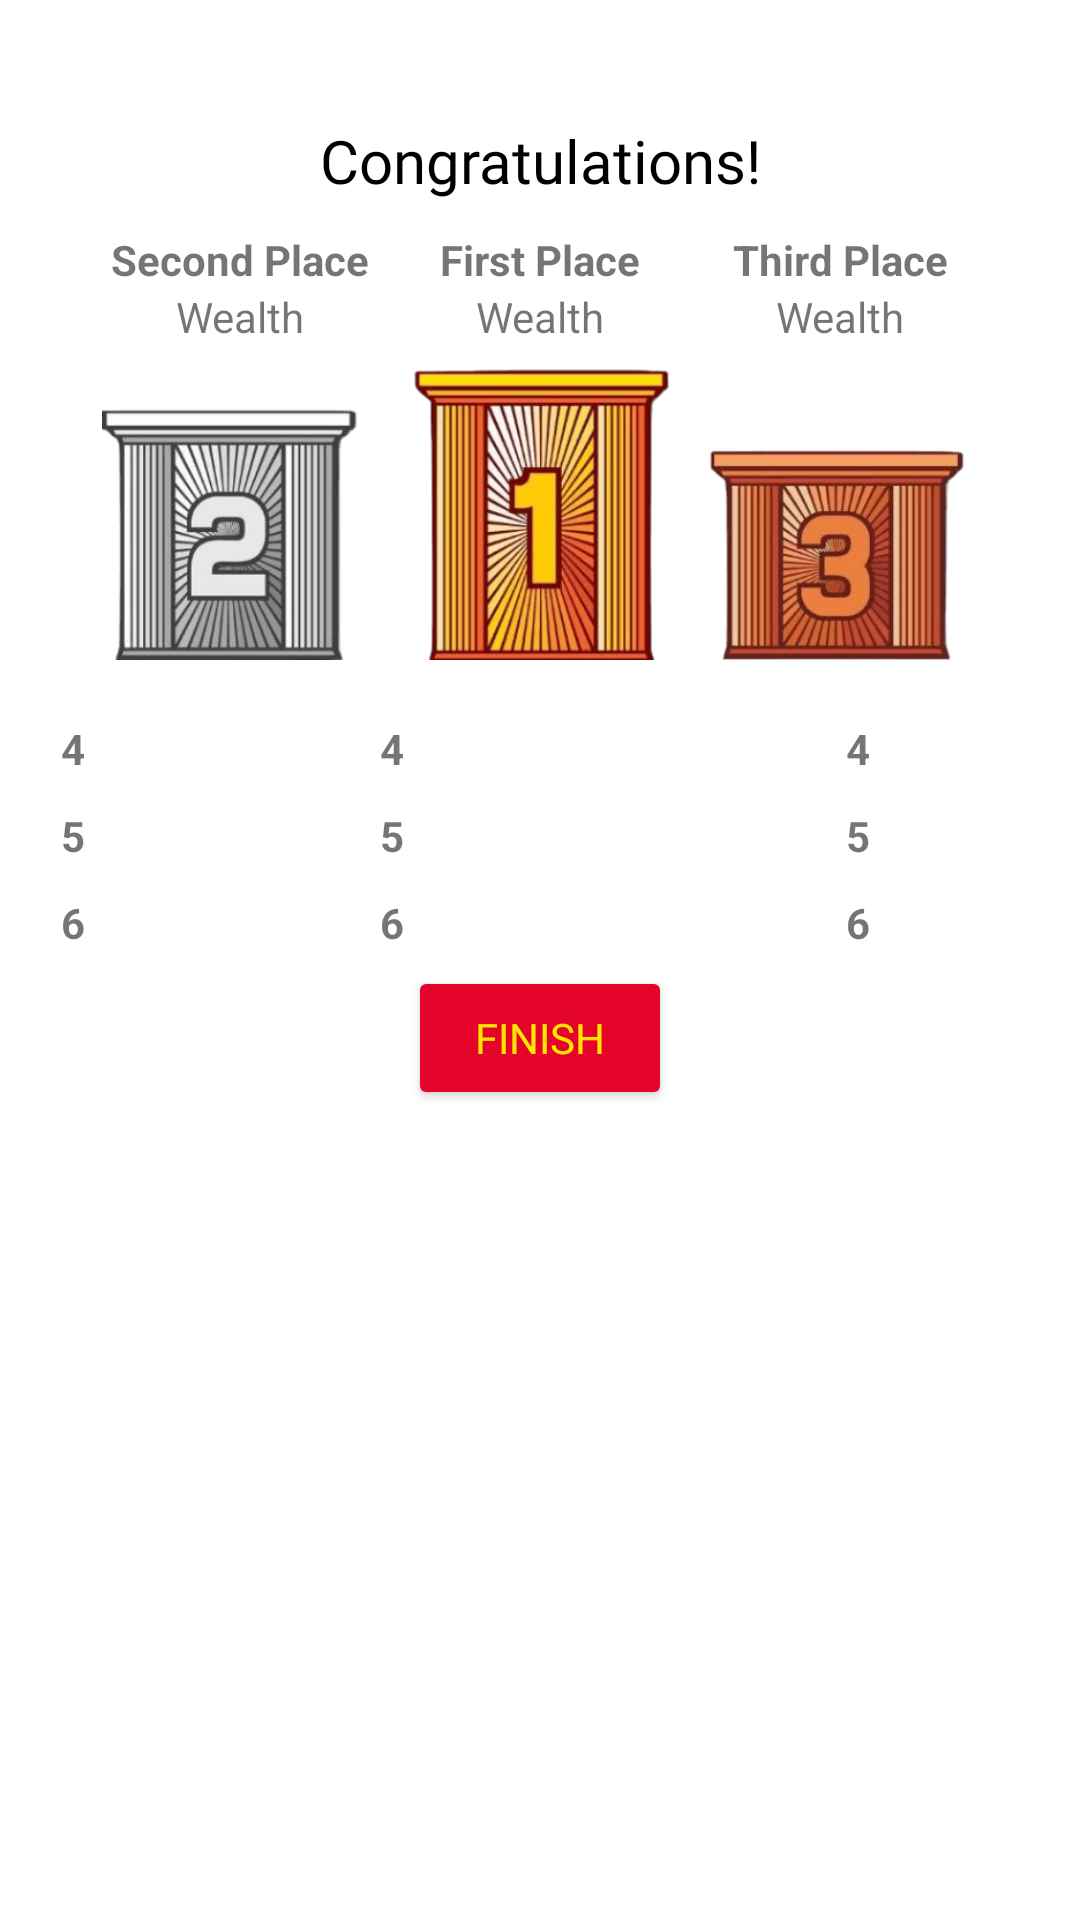

Layout XML and referenced resources for this Android screen:
<!-- AndroidManifest.xml: application theme Theme.Deltadkt -->
<!-- res/layout/winner_podium_pop_up.xml -->
<?xml version="1.0" encoding="utf-8"?>
<ScrollView
    xmlns:android="http://schemas.android.com/apk/res/android"
    xmlns:app="http://schemas.android.com/apk/res-auto"
    android:layout_width="match_parent"
    android:layout_height="match_parent">

<androidx.constraintlayout.widget.ConstraintLayout
    android:layout_width="match_parent"
    android:layout_height="wrap_content"
    android:id ="@+id/winnerPopUpLayout">

    <androidx.constraintlayout.widget.ConstraintLayout
        android:id="@+id/layoutPopUp"
        android:layout_width="360dp"
        android:layout_height="380dp"
        android:background="@drawable/pop_up_background"
        app:layout_constraintTop_toTopOf="parent"
        app:layout_constraintBottom_toBottomOf="parent"
        app:layout_constraintStart_toStartOf="parent"
        app:layout_constraintEnd_toEndOf="parent">

        <TextView
            android:id="@+id/popUpTitle"
            android:layout_width="match_parent"
            android:layout_height="wrap_content"
            android:fontFamily="@font/bangers"
            android:gravity="center_horizontal"
            android:paddingTop="15dp"
            android:text="@string/Congratulations"
            android:textColor="@color/blackSpecial"
            android:textSize="20sp"
            app:layout_constraintTop_toTopOf="@id/layoutPopUp" />

        <LinearLayout
            android:id="@+id/firstLinearLayout"
            android:layout_width="300dp"
            android:layout_height="wrap_content"
            android:orientation="horizontal"
            android:gravity="center_vertical"
            android:layout_marginTop="10dp"
            app:layout_constraintTop_toBottomOf="@id/popUpTitle"
            app:layout_constraintStart_toStartOf="parent"
            app:layout_constraintEnd_toEndOf="parent">

            <TextView
                android:id="@+id/secondWinnerTV"
                android:layout_width="0dp"
                android:layout_height="wrap_content"
                android:layout_weight="1"
                android:textStyle="bold"
                android:text="@string/SecondPlace"
                android:gravity="center" />

            <TextView
                android:id="@+id/firstWinnerTV"
                android:layout_width="0dp"
                android:layout_height="wrap_content"
                android:layout_weight="1"
                android:textStyle="bold"
                android:text="@string/FirstPlace"
                android:gravity="center" />

            <TextView
                android:id="@+id/thirdWinnerTV"
                android:layout_width="0dp"
                android:layout_height="wrap_content"
                android:layout_weight="1"
                android:textStyle="bold"
                android:text="@string/ThirdPlace"
                android:gravity="center" />

        </LinearLayout>

        <LinearLayout
            android:id="@+id/secondLinearLayout"
            android:layout_width="300dp"
            android:layout_height="wrap_content"
            android:orientation="horizontal"
            android:gravity="center_vertical"
            app:layout_constraintTop_toBottomOf="@id/firstLinearLayout"
            app:layout_constraintStart_toStartOf="parent"
            app:layout_constraintEnd_toEndOf="parent">

            <TextView
                android:id="@+id/secondWealthTV"
                android:layout_width="0dp"
                android:layout_height="wrap_content"
                android:layout_weight="1"
                android:text="@string/Wealth"
                android:gravity="center" />

            <TextView
                android:id="@+id/firstWealthTV"
                android:layout_width="0dp"
                android:layout_height="wrap_content"
                android:layout_weight="1"
                android:text="@string/Wealth"
                android:gravity="center" />

            <TextView
                android:id="@+id/thirdWealthTV"
                android:layout_width="0dp"
                android:layout_height="wrap_content"
                android:layout_weight="1"
                android:text="@string/Wealth"
                android:gravity="center" />

        </LinearLayout>

        <ImageView
            android:id="@+id/winnerPodiumImage"
            android:contentDescription="@string/Congratulations"
            android:layout_width="wrap_content"
            android:layout_height="100dp"
            android:layout_marginTop="5dp"
            android:layout_centerHorizontal="true"
            android:src="@drawable/winner_podium_dkt_revised"
            app:layout_constraintTop_toBottomOf="@id/secondLinearLayout"
            app:layout_constraintStart_toStartOf="parent"
            app:layout_constraintEnd_toEndOf="parent" />

        <LinearLayout
            android:id="@+id/fourthLinearLayout"
            android:layout_width="match_parent"
            android:layout_height="wrap_content"
            android:orientation="horizontal"
            android:gravity="center_vertical"
            android:layout_marginTop="20dp"
            app:layout_constraintTop_toBottomOf="@id/winnerPodiumImage"
            app:layout_constraintStart_toStartOf="parent"
            app:layout_constraintEnd_toEndOf="parent">

            <TextView
                android:id="@+id/fourthPlaceTV"
                android:layout_width="0dp"
                android:layout_height="wrap_content"
                android:layout_weight="1"
                android:textStyle="bold"
                android:text="@string/FourthPlace"
                android:gravity="center"
                android:layout_marginEnd="8dp" />

            <TextView
                android:id="@+id/fourthWinnerTV"
                android:layout_width="0dp"
                android:layout_height="wrap_content"
                android:layout_weight="3"
                android:textStyle="bold"
                android:text="@string/FourthPlace"
                android:gravity="center"
                android:layout_marginEnd="8dp" />

            <TextView
                android:id="@+id/fourthWealthTV"
                android:layout_width="0dp"
                android:layout_height="wrap_content"
                android:layout_weight="3"
                android:textStyle="bold"
                android:text="@string/FourthPlace"
                android:gravity="center" />

        </LinearLayout>

        <LinearLayout
            android:id="@+id/fifthLinearLayout"
            android:layout_width="match_parent"
            android:layout_height="wrap_content"
            android:orientation="horizontal"
            android:gravity="center_vertical"
            android:layout_marginTop="10dp"
            app:layout_constraintTop_toBottomOf="@id/fourthLinearLayout"
            app:layout_constraintStart_toStartOf="parent"
            app:layout_constraintEnd_toEndOf="parent">

            <TextView
                android:id="@+id/fifthPlaceTV"
                android:layout_width="0dp"
                android:layout_height="wrap_content"
                android:layout_weight="1"
                android:textStyle="bold"
                android:text="@string/FifthPlace"
                android:gravity="center"
                android:layout_marginEnd="8dp" />

            <TextView
                android:id="@+id/fifthWinnerTV"
                android:layout_width="0dp"
                android:layout_height="wrap_content"
                android:layout_weight="3"
                android:textStyle="bold"
                android:text="@string/FifthPlace"
                android:gravity="center"
                android:layout_marginEnd="8dp" />

            <TextView
                android:id="@+id/fifthWealthTV"
                android:layout_width="0dp"
                android:layout_height="wrap_content"
                android:layout_weight="3"
                android:textStyle="bold"
                android:text="@string/FifthPlace"
                android:gravity="center" />

        </LinearLayout>

        <LinearLayout
            android:id="@+id/sixthLinearLayout"
            android:layout_width="match_parent"
            android:layout_height="wrap_content"
            android:orientation="horizontal"
            android:gravity="center_vertical"
            android:layout_marginTop="10dp"
            app:layout_constraintTop_toBottomOf="@id/fifthLinearLayout"
            app:layout_constraintStart_toStartOf="parent"
            app:layout_constraintEnd_toEndOf="parent">

            <TextView
                android:id="@+id/sixthPlaceTV"
                android:layout_width="0dp"
                android:layout_height="wrap_content"
                android:layout_weight="1"
                android:textStyle="bold"
                android:text="@string/SixthPlace"
                android:gravity="center"
                android:layout_marginEnd="8dp" />

            <TextView
                android:id="@+id/sixthWinnerTV"
                android:layout_width="0dp"
                android:layout_height="wrap_content"
                android:layout_weight="3"
                android:textStyle="bold"
                android:text="@string/SixthPlace"
                android:gravity="center"
                android:layout_marginEnd="8dp" />

            <TextView
                android:id="@+id/sixthWealthTV"
                android:layout_width="0dp"
                android:layout_height="wrap_content"
                android:layout_weight="3"
                android:textStyle="bold"
                android:text="@string/SixthPlace"
                android:gravity="center" />

        </LinearLayout>


        <Button
            android:id="@+id/okButtonWinner"
            android:layout_width="wrap_content"
            android:layout_height="wrap_content"
            android:layout_centerHorizontal="true"
            android:layout_marginTop="5dp"
            android:backgroundTint="@color/dkt_red"
            android:fontFamily="@font/bangers"
            android:text="@string/Finish"
            android:textColor="@color/dkt_yellow"
            android:textSize="14sp"
            app:cornerRadius="12dp"
            android:clickable="true"
            app:layout_constraintEnd_toEndOf="parent"
            app:layout_constraintStart_toStartOf="parent"
            app:layout_constraintTop_toBottomOf="@+id/sixthLinearLayout" />


    </androidx.constraintlayout.widget.ConstraintLayout>



    <ImageView
        android:contentDescription="@string/DktLogoDescription"
        android:id="@+id/dktLogo"
        android:layout_width="50dp"
        android:layout_height="50dp"
        android:src="@drawable/dkt_logo_2"
        android:layout_marginEnd="40dp"
        android:layout_marginStart="40dp"
        app:layout_constraintStart_toStartOf="parent"
        app:layout_constraintEnd_toEndOf="parent"
        app:layout_constraintTop_toTopOf="@id/layoutPopUp"
        app:layout_constraintBottom_toTopOf="@id/layoutPopUp"/>


</androidx.constraintlayout.widget.ConstraintLayout>

</ScrollView>
<!-- resources referenced by this layout -->
<resources>
  <color name="blackSpecial">#000000</color>
  <color name="dkt_red">#E40429</color>
  <color name="dkt_yellow">#FFE500</color>
  <!-- drawable pop_up_background (drawable) -->
  <?xml version="1.0" encoding="utf-8"?>
  <shape xmlns:android="http://schemas.android.com/apk/res/android">
      <corners android:radius="20dp"/>
      <solid android:color="@color/whiteSpecial"/>
  </shape>
  <!-- drawable winner_podium_dkt_revised: png bitmap (drawable, 48519 bytes) -->
  <string name="Congratulations">Congratulations!</string>
  <string name="DktLogoDescription">DKTLogo</string>
  <string name="FifthPlace">5</string>
  <string name="Finish">Finish</string>
  <string name="FirstPlace">First Place</string>
  <string name="FourthPlace">4</string>
  <string name="SecondPlace">Second Place</string>
  <string name="SixthPlace">6</string>
  <string name="ThirdPlace">Third Place</string>
  <string name="Wealth">Wealth</string>
  <style name="Theme.Deltadkt" parent="Theme.AppCompat.DayNight.NoActionBar">
          
          <item name="colorPrimary">@color/purple_500</item>
          <item name="colorPrimaryVariant">@color/purple_700</item>
          <item name="colorOnPrimary">@color/white</item>
          
          <item name="colorSecondary">@color/teal_200</item>
          <item name="colorSecondaryVariant">@color/teal_700</item>
          <item name="colorOnSecondary">@color/black</item>
          
          <item name="android:statusBarColor">?attr/colorPrimaryVariant</item>
          
          <item name="android:colorBackground">@color/white</item>
      </style>
  <color name="whiteSpecial">#FFFFFF</color>
  <color name="purple_500">#FF6200EE</color>
  <color name="purple_700">#FF3700B3</color>
  <color name="white">#FFFFFFFF</color>
  <color name="teal_200">#FF03DAC5</color>
  <color name="teal_700">#FF018786</color>
  <color name="black">#FF000000</color>
</resources>
